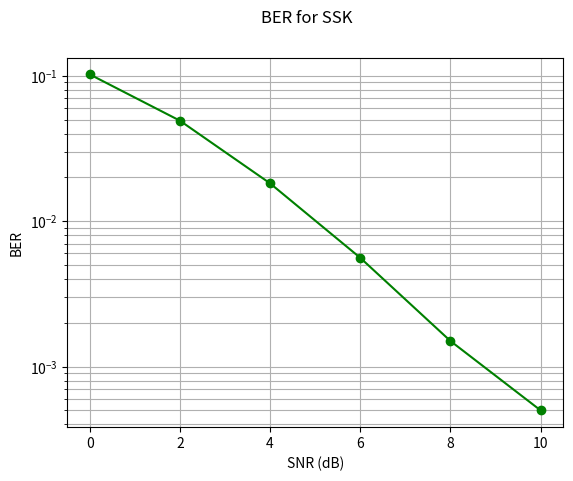

The script that saved this image:
# -*- coding: utf-8 -*-
"""
Created on Sun Dec 27 11:18:33 2020

[redacted]
"""


import matplotlib.pyplot as plt
import numpy as np
import numpy.random as nr
import numpy.matlib as nm

SNRdB = np.arange(0,11,2);
ITER = 10000;
Nt = 4;
Nr = 4;
bpcu=np.log2(Nt);
BERopt = np.zeros(len(SNRdB));
BERsubopt = np.zeros(len(SNRdB));c=0;
for ite in range(ITER):
    c=c+1;
    print(c);
    antIndex=nr.randint(2**bpcu);
    H=1/np.sqrt(2)*(nr.normal(0,1,(Nr,Nt))+1j*nr.normal(0,1,(Nr,Nt)));
    RxNoise = 1/np.sqrt(2)*(nr.normal(0,1,(Nr,1))+1j*nr.normal(0,1,(Nr,1)));
    for K in range(len(SNRdB)):
        rho=10**(SNRdB[K]/10);
        RxVec = np.sqrt(rho)*H[:,antIndex:antIndex+1]+RxNoise;
        
        
        MLobj = np.sum(np.absolute(np.sqrt(rho)*H-nm.repmat(RxVec,1,Nt))**2,axis=0);
        decIndex=np.argmin(MLobj);
        BERopt[K]=BERopt[K]+(decIndex != antIndex);        
        
      

        

BERopt = BERopt/(ITER);

plt.yscale('log')
plt.plot(SNRdB, BERopt,'go-');
plt.grid(1,which='both')
plt.suptitle('BER for SSK')
plt.xlabel('SNR (dB)')
plt.ylabel('BER')